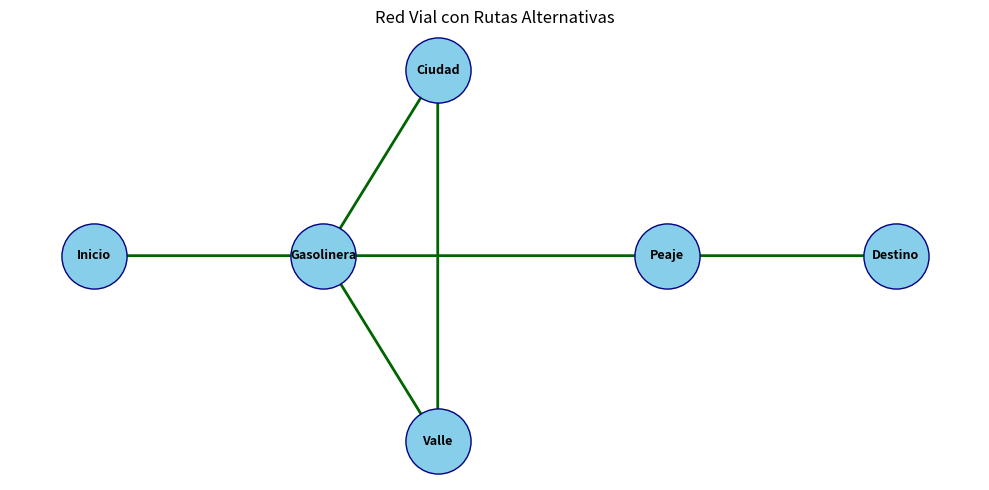

Source code (Python):
#Andrés Rodríguez
#Juan Plata

import matplotlib.pyplot as plt
import networkx as nx

# 1. Crear el grafo dirigido de la red vial
G = nx.DiGraph()

# 2. Definir las calles (origen, destino) creando alternativas de ruta
calles = [
    ("Inicio", "Gasolinera"),
    ("Gasolinera", "Ciudad"),
    ("Ciudad", "Valle"),
    ("Valle", "Gasolinera"),
    ("Gasolinera", "Peaje"),
    ("Peaje", "Destino"),
]

G.add_edges_from(calles)

# 3. Coordenadas para que el mapa no quede en línea recta
posiciones = {
    "Inicio": (0, 1),
    "Gasolinera": (2, 1),
    "Ciudad": (3, 2),    # Ruta superior (desvío)
    "Valle": (3, 0),     # Ruta inferior (regreso)
    "Peaje": (5, 1),
    "Destino": (7, 1),
}

plt.figure(figsize=(10, 5))

# Dibujar nodos y nombres
nx.draw_networkx_nodes(
    G, posiciones, node_size=2200, node_color="skyblue", edgecolors="navy"
)
nx.draw_networkx_labels(G, posiciones, font_size=9, font_weight="bold")

# Dibujar las calles con flechas
nx.draw_networkx_edges(
    G,
    posiciones,
    arrowstyle="->",
    arrowsize=18,
    edge_color="darkgreen",
    width=2,
)

plt.title("Red Vial con Rutas Alternativas")
plt.axis("off")
plt.tight_layout()

plt.show()
